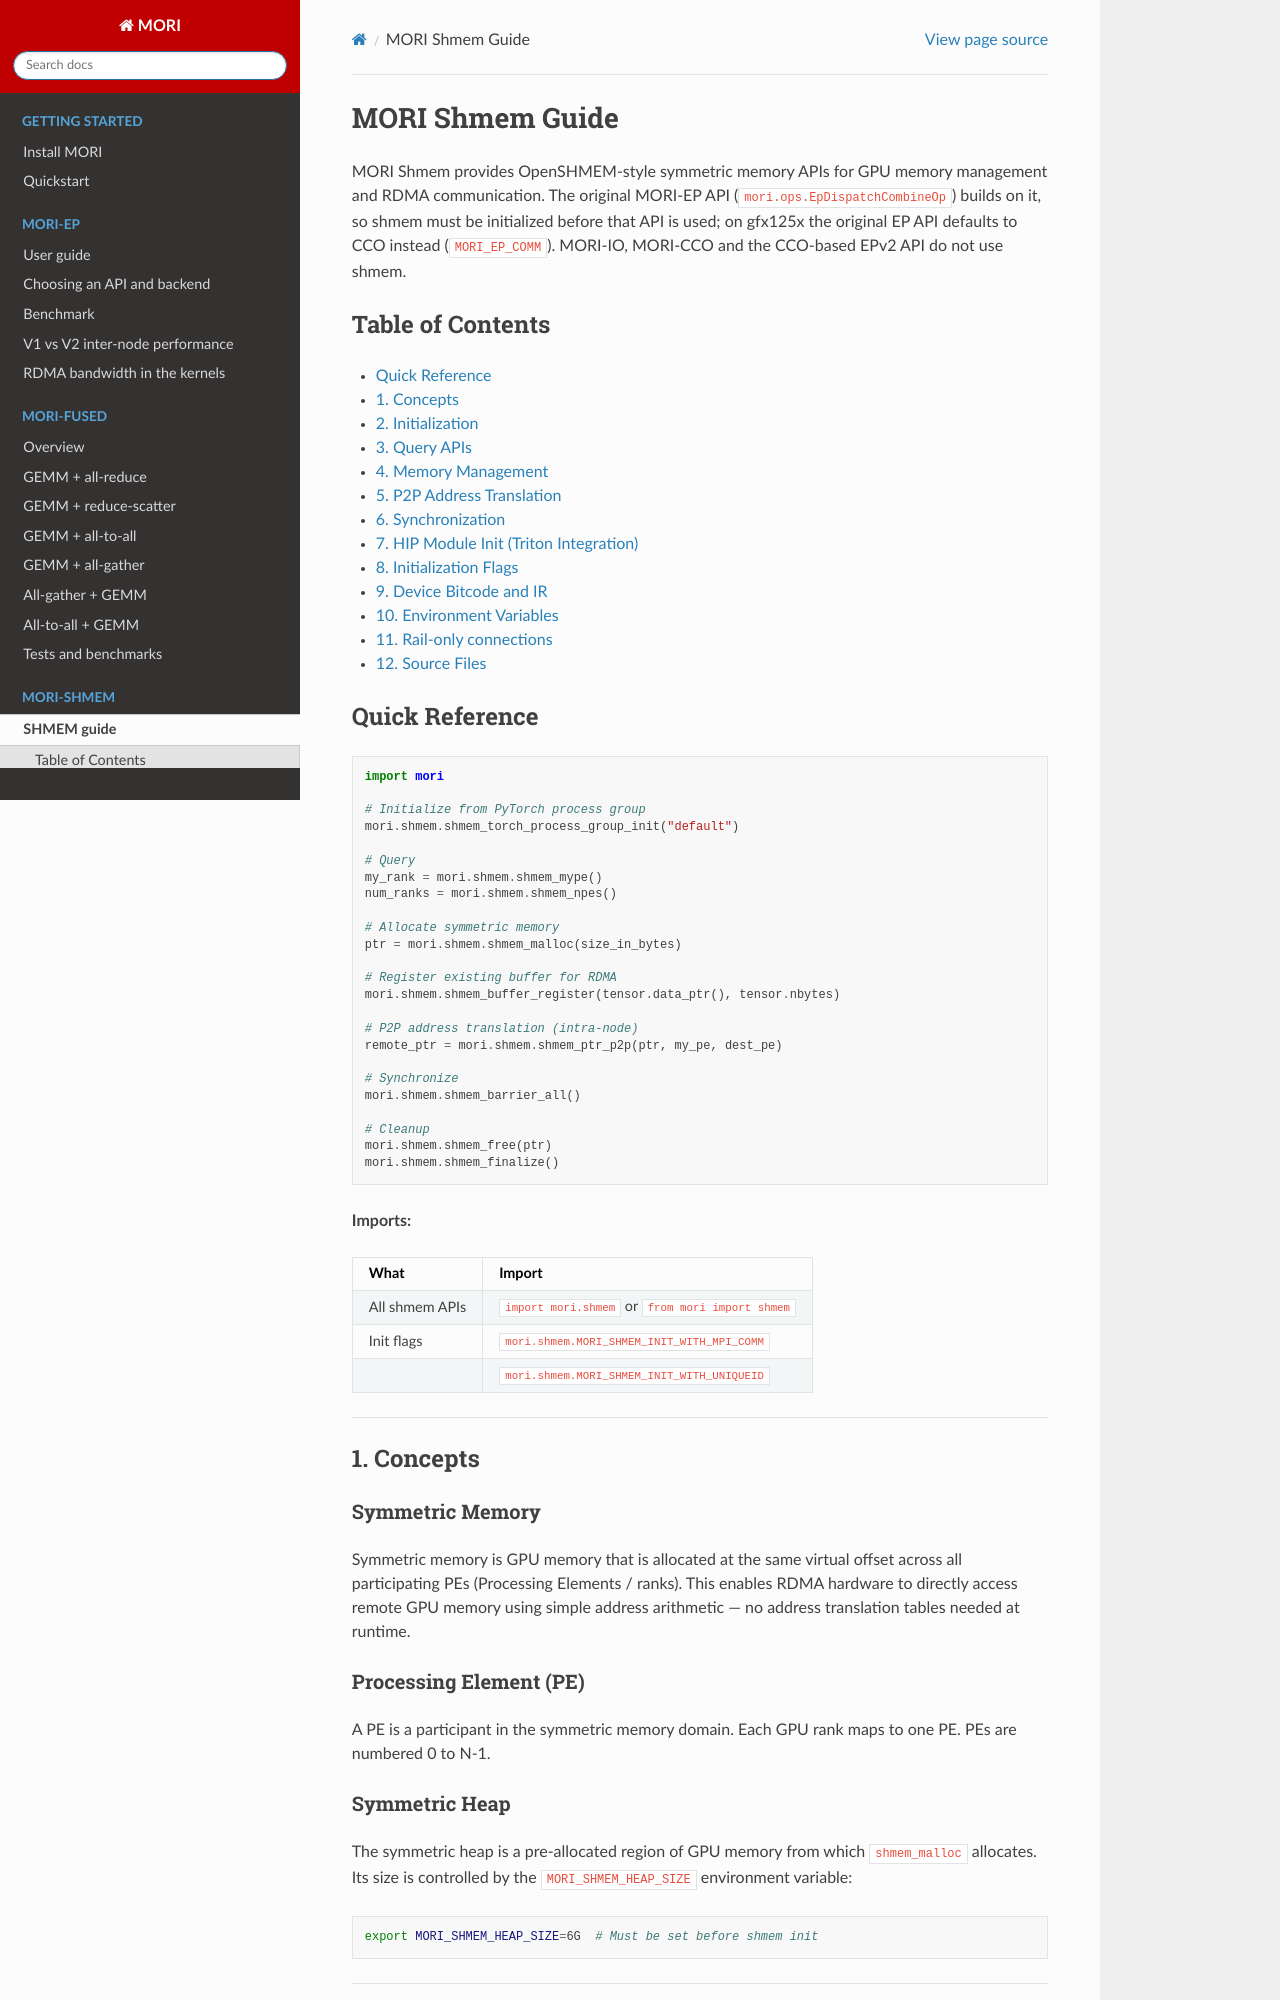

repository: ROCm/mori · page: MORI-SHMEM-GUIDE.html · generator: sphinx

# MORI Shmem Guide

MORI Shmem provides OpenSHMEM-style symmetric memory APIs for GPU memory management and RDMA communication. The original MORI-EP API (`mori.ops.EpDispatchCombineOp`) builds on it, so shmem must be initialized before that API is used; on gfx125x the original EP API defaults to CCO instead (`MORI_EP_COMM`). MORI-IO, MORI-CCO and the CCO-based EPv2 API do not use shmem.

## Table of Contents

- [Quick Reference](#quick-reference)
- [1. Concepts](#1-concepts)
- [2. Initialization](#2-initialization)
- [3. Query APIs](#3-query-apis)
- [4. Memory Management](#4-memory-management)
- [5. P2P Address Translation](#5-p2p-address-translation)
- [6. Synchronization](#6-synchronization)
- [7. HIP Module Init (Triton Integration)](#7-hip-module-init-triton-integration)
- [8. Initialization Flags](#8-initialization-flags)
- [9. Device Bitcode and IR](#9-device-bitcode-and-ir)
- [10. Environment Variables](#10-environment-variables)
- [11. Rail-only connections](#11-rail-only-connections)
- [12. Source Files](#12-source-files)

## Quick Reference

```python
import mori

# Initialize from PyTorch process group
mori.shmem.shmem_torch_process_group_init("default")

# Query
my_rank = mori.shmem.shmem_mype()
num_ranks = mori.shmem.shmem_npes()

# Allocate symmetric memory
ptr = mori.shmem.shmem_malloc(size_in_bytes)

# Register existing buffer for RDMA
mori.shmem.shmem_buffer_register(tensor.data_ptr(), tensor.nbytes)

# P2P address translation (intra-node)
remote_ptr = mori.shmem.shmem_ptr_p2p(ptr, my_pe, dest_pe)

# Synchronize
mori.shmem.shmem_barrier_all()

# Cleanup
mori.shmem.shmem_free(ptr)
mori.shmem.shmem_finalize()
```

**Imports:**

| What | Import |
|------|--------|
| All shmem APIs | `import mori.shmem` or `from mori import shmem` |
| Init flags | `mori.shmem.MORI_SHMEM_INIT_WITH_MPI_COMM` |
| | `mori.shmem.MORI_SHMEM_INIT_WITH_UNIQUEID` |

---

## 1. Concepts

### Symmetric Memory

Symmetric memory is GPU memory that is allocated at the same virtual offset across all participating PEs (Processing Elements / ranks). This enables RDMA hardware to directly access remote GPU memory using simple address arithmetic — no address translation tables needed at runtime.

### Processing Element (PE)

A PE is a participant in the symmetric memory domain. Each GPU rank maps to one PE. PEs are numbered 0 to N-1.

### Symmetric Heap

The symmetric heap is a pre-allocated region of GPU memory from which `shmem_malloc` allocates. Its size is controlled by the `MORI_SHMEM_HEAP_SIZE` environment variable:

```bash
export MORI_SHMEM_HEAP_SIZE=6G  # Must be set before shmem init
```

---

## 2. Initialization

Shmem must be initialized exactly once per process. There are three methods:
